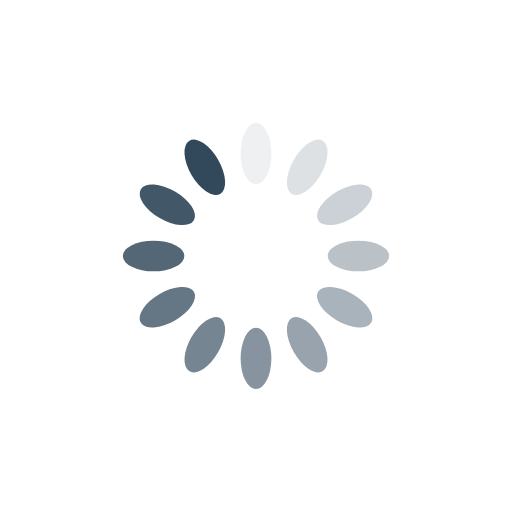
t = 0.00 s
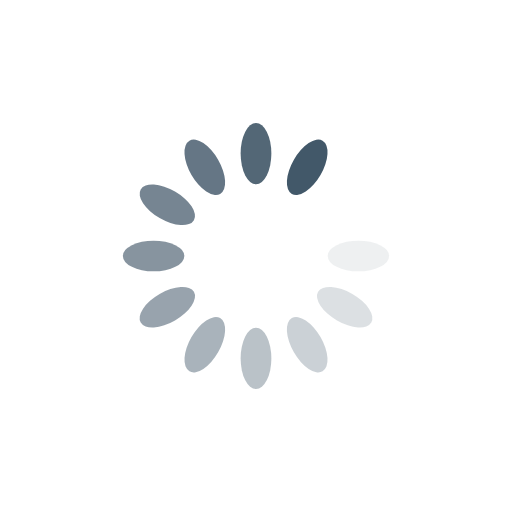
t = 0.24 s
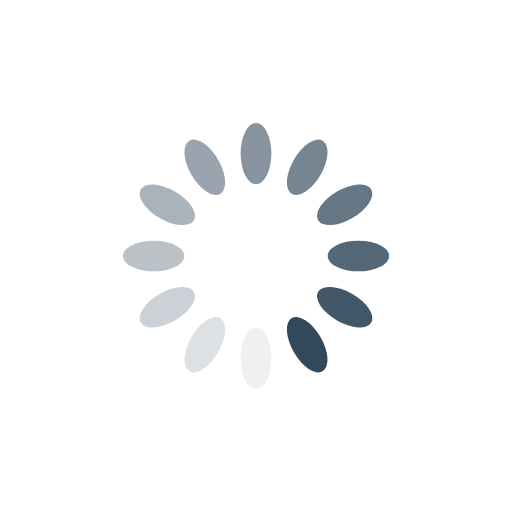
t = 0.48 s
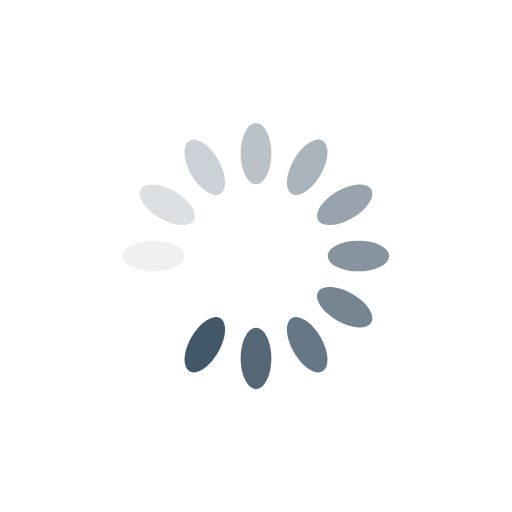
t = 0.72 s

The animated SVG that drew these frames (rendered in a browser with its animation timeline set to each time). Animation: 12 SMIL elements (animate=12); one cycle of 0.96 s, repeats indefinitely.

<?xml version="1.0" encoding="utf-8"?>
<svg xmlns="http://www.w3.org/2000/svg" xmlns:xlink="http://www.w3.org/1999/xlink" style="margin: auto; background: none; display: block; shape-rendering: auto;" width="214px" height="214px" viewBox="0 0 100 100" preserveAspectRatio="xMidYMid">
<g transform="rotate(0 50 50)">
  <rect x="47" y="24" rx="3" ry="6" width="6" height="12" fill="#32495c">
    <animate attributeName="opacity" values="1;0" keyTimes="0;1" dur="0.9615384615384615s" begin="-0.8814102564102564s" repeatCount="indefinite"></animate>
  </rect>
</g><g transform="rotate(30 50 50)">
  <rect x="47" y="24" rx="3" ry="6" width="6" height="12" fill="#32495c">
    <animate attributeName="opacity" values="1;0" keyTimes="0;1" dur="0.9615384615384615s" begin="-0.8012820512820512s" repeatCount="indefinite"></animate>
  </rect>
</g><g transform="rotate(60 50 50)">
  <rect x="47" y="24" rx="3" ry="6" width="6" height="12" fill="#32495c">
    <animate attributeName="opacity" values="1;0" keyTimes="0;1" dur="0.9615384615384615s" begin="-0.7211538461538461s" repeatCount="indefinite"></animate>
  </rect>
</g><g transform="rotate(90 50 50)">
  <rect x="47" y="24" rx="3" ry="6" width="6" height="12" fill="#32495c">
    <animate attributeName="opacity" values="1;0" keyTimes="0;1" dur="0.9615384615384615s" begin="-0.641025641025641s" repeatCount="indefinite"></animate>
  </rect>
</g><g transform="rotate(120 50 50)">
  <rect x="47" y="24" rx="3" ry="6" width="6" height="12" fill="#32495c">
    <animate attributeName="opacity" values="1;0" keyTimes="0;1" dur="0.9615384615384615s" begin="-0.5608974358974359s" repeatCount="indefinite"></animate>
  </rect>
</g><g transform="rotate(150 50 50)">
  <rect x="47" y="24" rx="3" ry="6" width="6" height="12" fill="#32495c">
    <animate attributeName="opacity" values="1;0" keyTimes="0;1" dur="0.9615384615384615s" begin="-0.4807692307692307s" repeatCount="indefinite"></animate>
  </rect>
</g><g transform="rotate(180 50 50)">
  <rect x="47" y="24" rx="3" ry="6" width="6" height="12" fill="#32495c">
    <animate attributeName="opacity" values="1;0" keyTimes="0;1" dur="0.9615384615384615s" begin="-0.4006410256410256s" repeatCount="indefinite"></animate>
  </rect>
</g><g transform="rotate(210 50 50)">
  <rect x="47" y="24" rx="3" ry="6" width="6" height="12" fill="#32495c">
    <animate attributeName="opacity" values="1;0" keyTimes="0;1" dur="0.9615384615384615s" begin="-0.3205128205128205s" repeatCount="indefinite"></animate>
  </rect>
</g><g transform="rotate(240 50 50)">
  <rect x="47" y="24" rx="3" ry="6" width="6" height="12" fill="#32495c">
    <animate attributeName="opacity" values="1;0" keyTimes="0;1" dur="0.9615384615384615s" begin="-0.24038461538461536s" repeatCount="indefinite"></animate>
  </rect>
</g><g transform="rotate(270 50 50)">
  <rect x="47" y="24" rx="3" ry="6" width="6" height="12" fill="#32495c">
    <animate attributeName="opacity" values="1;0" keyTimes="0;1" dur="0.9615384615384615s" begin="-0.16025641025641024s" repeatCount="indefinite"></animate>
  </rect>
</g><g transform="rotate(300 50 50)">
  <rect x="47" y="24" rx="3" ry="6" width="6" height="12" fill="#32495c">
    <animate attributeName="opacity" values="1;0" keyTimes="0;1" dur="0.9615384615384615s" begin="-0.08012820512820512s" repeatCount="indefinite"></animate>
  </rect>
</g><g transform="rotate(330 50 50)">
  <rect x="47" y="24" rx="3" ry="6" width="6" height="12" fill="#32495c">
    <animate attributeName="opacity" values="1;0" keyTimes="0;1" dur="0.9615384615384615s" begin="0s" repeatCount="indefinite"></animate>
  </rect>
</g>
<!-- [ldio] generated by https://loading.io/ --></svg>
